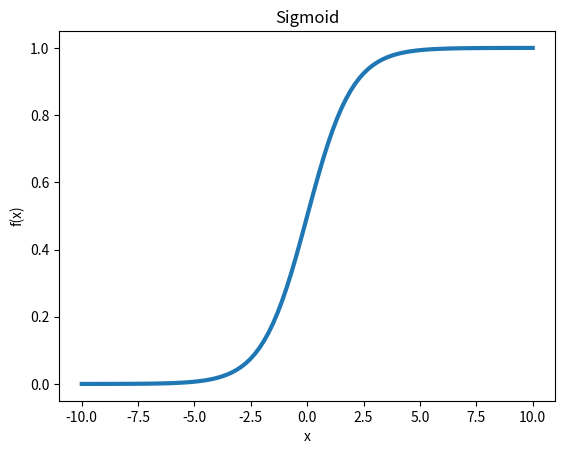
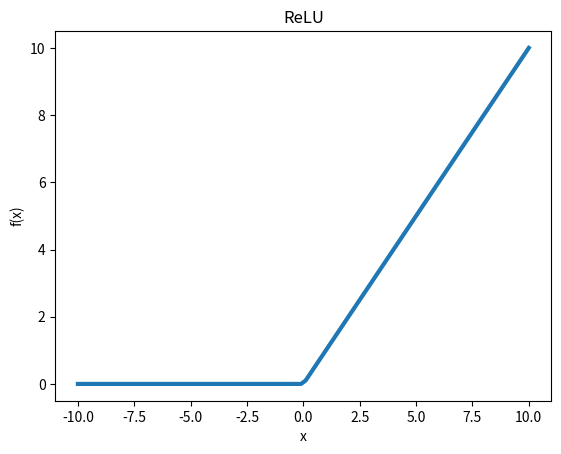
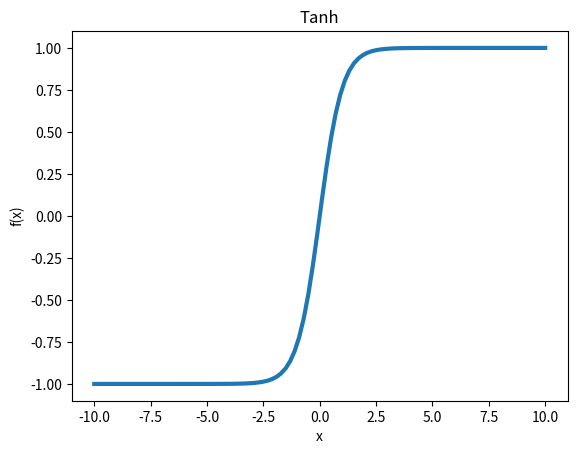
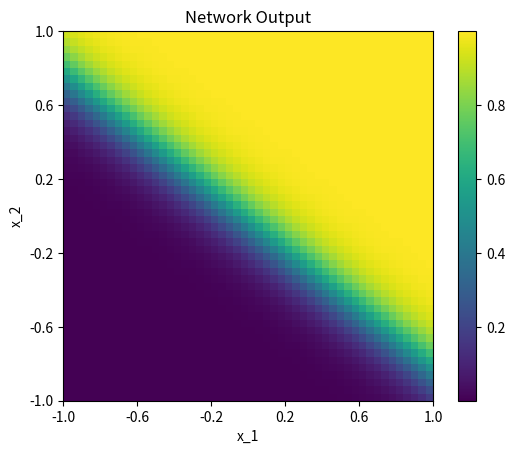
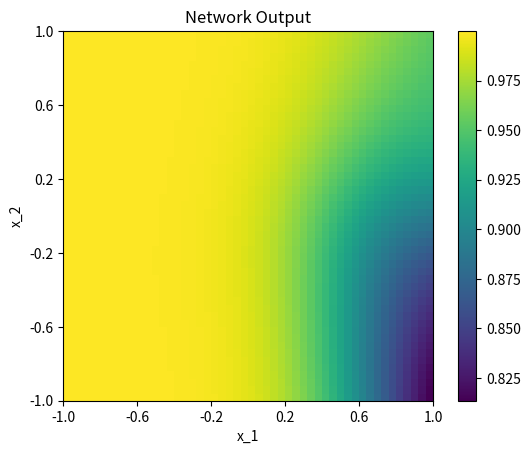
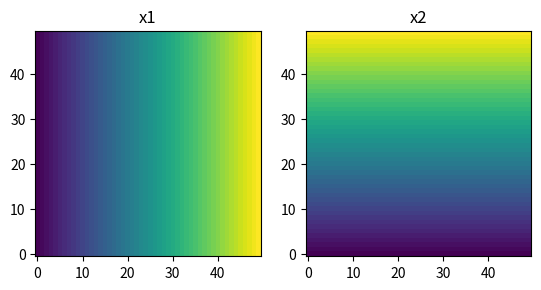
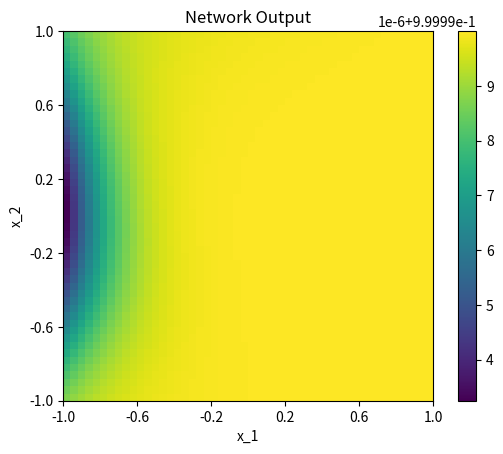
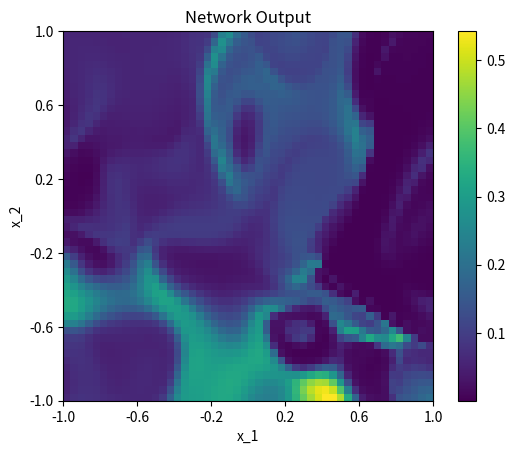
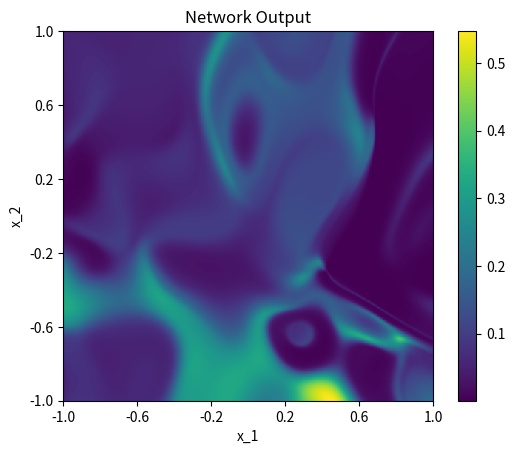
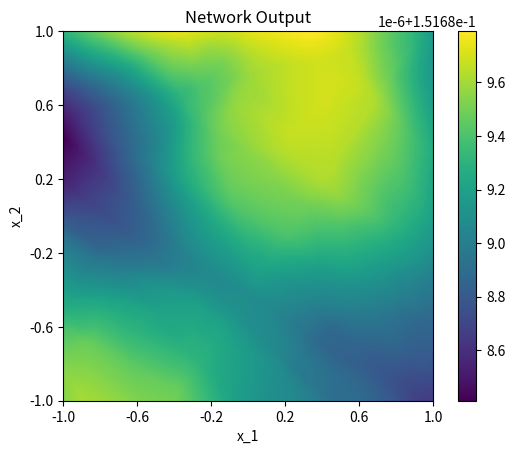

Source code (Python) for these figures, in order:
# ---
# jupyter:
#   jupytext:
#     text_representation:
#       extension: .py
#       format_name: light
#       format_version: '1.5'
#       jupytext_version: 1.14.4
#   kernelspec:
#     display_name: Python 3 (ipykernel)
#     language: python
#     name: python3
# ---

# # Practical Machine Learning for Physicists

# ## Week 1: Introduction to Neural Networks

# Welcome to the Practical Machine Learning for Physicists course. Perhaps a more honest title would have been "A skeptics guide to machine learning", but we will come back to my skepticism later in the course. 
#
# The goals of this week's notes are to:
# - Introduce the key features of neural networks
# - Code (in pure python) our first neural network
# - Investigate how we can visual our first neural network
# - Play around with some of the key concepts 

# ### Introduction to neural networks

# It is also worth reminding ourselves that machine learning is actually very simple. At times it will seem as though we are lost in a see of almost meaningless, confusing jargon... but remember all we are doing in this course is just some variation of curve fitting (or 'regression') albeit with a very large number of parameters.

# So lets imagine that we have some data, which we are going to represent as a vector $x$ in some high-dimensional space. An example of this type of data could be all of the pixel intensities in a given image, or all of the words in a given dictionary, or *insert your own example here*. A neural network is just a network that consists a few components:
# * An input layer (our data $x$)
# * An output layer (our output $z$, which doesn't have to be the same size as $x$)
# * Some number of intermediary layers... sometimes called hidden layers $y$
# * An 'activation function' at each neuron 

# So lets define our the response of one of the neurons $y_i$ as being $$y_i = f( \sum_j W^i_j x^j + b^i)$$ where $x^j$ are the components of our data vector $x$, $W$ is 'weight' matrix and $b$ is a 'bias' vector. The final component of the neuron output is our activation function $f$. The essential feature that we need for our activation function is that it is non-linear.

# An example of a non-linear activation function is the sigmoid function $$f_{sigmoid}(x) = \frac{1}{ 1 + e^{-x}}$$

# +
#So now we will have our first bit of code
import numpy as np  #import the numpy library as np
import matplotlib.pyplot as plt #import the pyplot library as plt
import matplotlib.style #Some style nonsense
import matplotlib as mpl #Some more style nonsense

#Set default figure size
#mpl.rcParams['figure.figsize'] = [12.0, 8.0] #Inches... of course it is inches
mpl.rcParams["legend.frameon"] = False
mpl.rcParams['figure.dpi']=150 # dots per inch

#Actually plot something
fig, ax = plt.subplots()  #I like to make plots using this silly fig,ax method but plot how you like
x=np.linspace(-10,10,100)  #Get 100 points from -10 to 10

# At this point you might want to pause to reacquaint yourself with numpy arrays
# What does np.linspace(-10,10,100) actually mean? What is the np part? Why is there a fullstop between np and linspace? What does the function return?
# What would you expect to see if you ran the following lines of code?
#print(x.shape)
#print(x[1]-x[0])  #This one is easy to get wrong
#print(x)

# Now that you remember about what kind of thing x is here, what is the following code doing?
# Why do we call np.exp(-x) rather than math.exp(-x) ?
ax.plot(x,1./(1.+np.exp(-x)),linewidth=3) #Plot x vs Sigmoid with a linewidth of 3
ax.set_xlabel("x")  # Set the x label to x
ax.set_ylabel("f(x)") # Set the y label to f(x)
ax.set_title("Sigmoid") # Set the title to "Sigmoid"
# -

# Another very popular (perhaps the most popular) activation is the very impressively named "Rectified Linear Unit" or ReLU. It is a piecewise linear function function with two pieces, one of which is zero.

# +
#Plot the ReLU
fig, ax = plt.subplots()  #I like to make plots using this silly fig,ax method but plot how you like
x=np.linspace(-10,10,100)  #Get 100 points from -10 to 10

# Here is another point where you might want to stop and thing for a minute or two
# What does (x>0) return?
# print(x>0)
# So what happens when we do x*(x>0) ?
ax.plot(x,x*(x>0),linewidth=3)  #Plot x vs ReLU with a linewidth of 5
ax.set_xlabel("x") # Set the x label to x
ax.set_title("ReLU") # Set the title to "ReLU" 
ax.set_ylabel("f(x)") # Set the y label to f(x)

# -

#Plot the hyperbolic tangent
fig, ax = plt.subplots()  #I like to make plots using this silly fig,ax method but plot how you like
x=np.linspace(-10,10,100)  #Get 100 points from -10 to 10
ax.plot(x,(np.exp(x)-np.exp(-x))/(np.exp(x)+np.exp(-x)),linewidth=3) #Plot x vs Sigmoid with a linewidth of 3
ax.set_xlabel("x") # Set the x label to x
ax.set_ylabel("f(x)") # Set the y label to f(x)
ax.set_title("Tanh") # Set the title to "Tanh" 

# ## Our first neural network
# So now we will make our very first neural network it will consist of just an input layer and output layer with no hidden layers.
#
# At first we are going to have a neural network that takes an input consisting of 4 nodes and produces an output consisting of 3 nodes. We can write this as matrix calculation where we will call the input $x$ and the result of the matrix calculation $z$. Our weights and biases will be $w$ and $b$.
# $$ x = \begin{pmatrix} x_0 \\ x_1 \\x_2 \\x_3 \end{pmatrix} $$
# $$ z = \begin{pmatrix} z_0 \\ z_1 \\z_2 \end{pmatrix} $$
# $$ b = \begin{pmatrix} b_0 \\ b_1 \\b_2 \end{pmatrix} $$
# $$ w = \begin{pmatrix} w_{00} & w_{01} & w_{02} & w_{03} \\ w_{10} & w_{11} & w_{12} & w_{13} \\ w_{10} & w_{11} & w_{12} & w_{13} \end{pmatrix} $$
#
# So as a matrix equation we could write:
# $$ z = w \cdot x + b$$
#
# Or explicitly
# $$ z = \begin{pmatrix} z_0 \\ z_1 \\z_2 \end{pmatrix} = 
# \begin{pmatrix} w_{00} x_0 + w_{01}x_1 + w_{02} x_2 + w_{03} x_3 +b_0  \\ 
# w_{10} x_0 + w_{11}x_1 + w_{12} x_2 + w_{13} x_3 +b_1  \\
# w_{20} x_0 + w_{21}x_1 + w_{22} x_2 + w_{23} x_3 +b_2  \end{pmatrix} $$
#
# The actual output of the network will be after the activation function $f(z)$, so the output $y$ is
# $$ y = f(z) = \begin{pmatrix} f(z_0) \\ f(z_1) \\ f(z_2) \end{pmatrix} $$
#

# +
Nin=4 #Number of input nodes
Nout=3 #Number of output nodes

wMax=10 #Maximum value of the random weights
bMax=1 #Maximum value of the random buasses
#Initialize the weights and biases with random numbers
w=np.random.uniform(low=-1*wMax,high=wMax,size=(Nout,Nin)) #Generate Nout*Nin random numbers from -wMax to +wMax
b=np.random.uniform(low=-1*bMax,high=bMax,size=(Nout)) #Generate Nout random numbers from -bMax to bMax

print("b=",b)  #Print bias vector
print("w=",w) #Print weight matrix
print("w[0]=",w[0])  #Print first row of weight matrix
# -

#Input data
x=np.array([0.1,0.4,0.6,0.2])

#Apply the network first by working out Wx+b and then by applying the sigmoid
y=np.dot(w,x)+b    #The np.dot function is caclulating the inner product (dot) of w and x
z=1/(1+np.exp(-y))  #z here is matrix where every elemtent is filled with 1/(1+e^{-y}) using the appropriate cell of the y matrix

#Now amid much fanfare we can print out the results... which aren't enormously exciting
print("Input data x:",x)
print("Output data z:",z)
print("Weights w:",w)
print("Biases b:",b)


# ### Plotting the network output
#
# So that was all a bit dull, our next step is going to be to be to make a new network that we can plot. To do this we will change the dimensions such that we have 2D input (the x and y indices of pixels) and 1D output (the image intensity).

# +
#Define a function that evaluates a single neuron taking the input value x and the weight matrix and bias vector
def evaluate_neuron(x,w,b):
    y=np.dot(w,x)+b
    z=1/(1+np.exp(-y))
    return z

Nin=2 #Number of input nodes
Nout=1 #Number of output nodes

#Initialize the weights and biases with random numbers
w=np.random.uniform(low=-1*wMax,high=+1*wMax,size=(Nout,Nin))
b=np.random.uniform(low=-1*bMax,high=+1*bMax,size=(Nout))
#w=np.array([[5,-2]])
#b=[1]

#Example to test if the neuron evaluation works
print(evaluate_neuron([-1,-1],w,b))

# +
#Define our input values (50 steps from -1 to 1)
x1=np.linspace(-1,1,50)  #Input x1 vals
x2=np.linspace(-1,1,50)  #Input x2 vals
z=np.zeros((50,50))  # Placeholder array full of zeros for the output

#For clarity lets fill our output array by explictly looping over the x and y indices
#This is not the quickest way to do this operation... but we will come back to that later
for x1i in range(len(x1)):
    for x2i in range(len(x2)):
        z[x2i,x1i]=evaluate_neuron([x1[x1i],x2[x2i]],w,b)
        
#Now plot the results
fig, ax = plt.subplots() #Get the fig and ax objects for the plot 
im=ax.matshow(z,origin="lower",extent=(-1,1,-1,1)) #Plot the output z as a colormap with the origin in the bottom left
cb = fig.colorbar(im) #Get the colorbar for the range of z values
ax.xaxis.set_ticks_position('bottom') #Move the x-axis to the bottom (personal preference)
ax.set_title('Network Output') #Give our plot some title
ax.set_xticks(np.linspace(-1,1,6)) #Use a reasonable number and range of ticks
ax.set_yticks(np.linspace(-1,1,6))
ax.set_xlabel("x_1") #Slightly uninteresting labels
ax.set_ylabel("x_2")

#Each time we generate a new set of a random numbers for w and b and remake this plot it will look different
#Try it by executing the previous cell and then this one.
# -

# ## Let's add a hidden layer
# Okay so without using any hidden layers in our network there is a limit to how 'interesting' a shape our network can make. So to make things more interesting let's try adding a hidden layer to our network.

# +
Nin=2 #Number of input nodes
Nout=1 #Number of output nodes
Nhidden=50 #Number of hidden nodes

#Set the scale for the weights and biases
wMax=3
bMax=1

#Initialize the weights and biases with random numbers
w1=np.random.uniform(low=-1*wMax,high=+1*wMax,size=(Nhidden,Nin))
b1=np.random.uniform(low=-1*bMax,high=+1*bMax,size=(Nhidden))
w2=np.random.uniform(low=-1*wMax,high=+1*wMax,size=(Nout,Nhidden))
b2=np.random.uniform(low=-1*bMax,high=+1*bMax,size=(Nout))




# +
def evaluate_network(x):
    global w1,b1,w2,b2
    y=evaluate_neuron(x,w1,b1)
    z=evaluate_neuron(y,w2,b2)
    return z

print(evaluate_network([0.5,0.5]))

# +
#Define our input values (50 steps from -1 to 1)
x1=np.linspace(-1,1,50)  #Input x1 vals, 50 values linearly spaced from -1, 1
x2=np.linspace(-1,1,50)  #Input x2 vals
z=np.zeros((50,50))  # Placeholder for a 50x50 array full of zeros for the output

#For clarity lets fill our output array by explictly looping over the x and y indices
#This is not the quickest way to do this operation... but we will come back to that later
for x1i in range(len(x1)):
    for x2i in range(len(x2)):
        z[x1i,x2i]=evaluate_network([x1[x1i],x2[x2i]])
        
#Now plot the results
fig, ax = plt.subplots() #Get the fig and ax objects for the plot 
im=ax.matshow(z,origin='lower',extent=(-1,1,-1,1)) #Plot the output z as a colormap with the origin in the bottom left
cb = fig.colorbar(im) #Get the colorbar for the range of z values
ax.xaxis.set_ticks_position('bottom') #Move the x-axis to the bottom (personal preference)
ax.set_title('Network Output') #Give our plot some title
ax.set_xticks(np.linspace(-1,1,6)) #Use a reasonable number and range of ticks
ax.set_yticks(np.linspace(-1,1,6))
ax.set_xlabel("x_1") #Slightly uninteresting labels
ax.set_ylabel("x_2")
# -

# ## Speeding up processing
# Now we will try and use some of the advanatages of numpy to define a set of functions that we will use to apply the network more efficiently. As ever this extra efficiency is going to come at the expense of clarity.

# +
#We want to be able to evaluate some number of x values in parallel
#Let's start by picking 3 x1,x2 pairs to do as a test
xTest=[[-0.5,-0.5],[0,0],[+0.5,+0.5]]

#Define our network size
Nin=2 #Number of input nodes
Nout=1 #Number of output nodes
Nhidden=50 #Number of hidden nodes

#Set the scale for the weights and biases
wMax=3
bMax=1

#Initialize the weights and biases with random numbers
w1=np.random.uniform(low=-1*wMax,high=+1*wMax,size=(Nin,Nhidden))  #Note this is backwards to before
b1=np.random.uniform(low=-1*bMax,high=+1*bMax,size=(Nhidden))
w2=np.random.uniform(low=-1*wMax,high=+1*wMax,size=(Nhidden,Nout))
b2=np.random.uniform(low=-1*bMax,high=+1*bMax,size=(Nout))

#Define new network functions
def evaluate_neuron_parallel(x,w,b):
    y=np.dot(x,w)+b  
    #Note the dot product order has changed x(N,Nin), w=(Nin,Nhidden) so dot(x,w)=(N,Nhidden)
    #Also note that although b has dimensions of (Nhidden) it is broadcast to match the bigger size (N, Nhidden)
    #See more details on broadcasting at https://numpy.org/doc/stable/user/basics.broadcasting.html
    z=1/(1+np.exp(-y))
    return z

def evaluate_network_parallel(x):
    global w1,b1,w2,b2
    y=evaluate_neuron_parallel(x,w1,b1)
    z=evaluate_neuron_parallel(y,w2,b2)
    return z
    
#Now we can apply the network to our 3 samples in parallel
z=evaluate_network_parallel(xTest)
print("z.shape:",np.shape(z))
print("z:",z)

# -

#Okay so three samples in parallel is not very impressive lets try a bigger number
Nparallel=10000
x=np.random.rand(Nparallel,2) #An array of 10000,2 random numbers
print("x.shape",x.shape)
print(x[0])
z=evaluate_network_parallel(x) #Evaluate the network on all 10000 input pairs
print(z[0])

# ### Now lets use our new function to plot some maps
#
# First we need to make our x array of the image coordinates, then we can apply the network to all the pixels at once.

# +
#First step is to form a coordinate mesh grid which takes 2 vectors of length N 
# and returns 2 arrays of size NxN one filled with the x1 coordinates one with the x2 
x1v, x2v = np.meshgrid(x1, x2)
print(np.shape(x1v))

#Now we can plot these coordinate arrays just to see that they are just the x1 and x2 values
fig, ax = plt.subplots(1,2)
im=ax[0].matshow(x1v,origin='lower')
ax[0].set_title('x1')
ax[0].xaxis.set_ticks_position('bottom') #Move the x-axis to the bottom (personal preference)
im=ax[1].matshow(x2v,origin='lower')
ax[1].set_title('x2')
ax[1].xaxis.set_ticks_position('bottom') #Move the x-axis to the bottom (personal preference)
# -

#x1v and x2v are 2-D arrays where each columnin x1v haveing the same value and each row in x2v having the same value
x1flat=x1v.flatten()  #Flatten the 50x50 2-D array into a 2500 element 1d array
x2flat=x2v.flatten()
Nparallel=np.shape(x1flat)[0]  #This is a numpy way of getting the length of the first dimension of an array
print("np.shape(x1flat)",np.shape(x1flat))  #Just calling np.shape returns a tuple
print("Nparallel:",Nparallel) #But the first element of that tuple is the length
xTest=np.zeros((Nparallel,2)) # Now need to create the input, which will need to have a shape which is (2500,2)
xTest[:,0]=x1flat # fill first component (index 0)
xTest[:,1]=x2flat # fill second component
print("np.shape(xTest):",np.shape(xTest))

#Now we can evaluate our network on all 2500 pairs of x1 and x2 in parallel
z=evaluate_network_parallel(xTest)
print("z.shape:",np.shape(z))

z2d=z.reshape((len(x1),len(x2)))  #Reshape the 2500,1 array into one which is 50x50
#Now plot the results
fig, ax = plt.subplots() #Get the fig and ax objects for the plot 
im=ax.matshow(z2d,origin='lower',extent=(-1,1,-1,1)) #Plot the output z as a colormap with the origin in the bottom left
cb = fig.colorbar(im) #Get the colorbar for the range of z values
ax.xaxis.set_ticks_position('bottom') #Move the x-axis to the bottom (personal preference)
ax.set_title('Network Output') #Give our plot some title
ax.set_xticks(np.linspace(-1,1,6)) #Use a reasonable number and range of ticks
ax.set_yticks(np.linspace(-1,1,6))
ax.set_xlabel("x_1") #Slightly uninteresting labels
ax.set_ylabel("x_2")

# ## Now let's spice things up by adding lots of hidden layers
# This is just to illustrate that with enough hidden layers (and layers of a big enough size) some very complicated structures can be achieved.

# +
#Define our network size
Nin=2 #Number of input nodes
Nout=1 #Number of output nodes
Nhidden=50 #Number of nodes per hidden layer
Nhidlayers=20 #Number of hidden layers

wMax=3
bMax=1

#Initialize the weights and biases with random numbers
wIn=np.random.uniform(low=-1*wMax,high=+1*wMax,size=(Nin,Nhidden))  
bIn=np.random.uniform(low=-1*bMax,high=+1*bMax,size=(Nhidden))
wOut=np.random.uniform(low=-1*wMax,high=+1*wMax,size=(Nhidden,Nout))
bOut=np.random.uniform(low=-1*bMax,high=+1*bMax,size=(Nout))
wMid=np.random.uniform(low=-1*wMax,high=+1*wMax,size=(Nhidlayers,Nhidden,Nhidden))
bMid=np.random.uniform(low=-1*bMax,high=+1*bMax,size=(Nhidlayers,Nhidden))

def evaluate_network_multilayer(x):
    global wIn,bIn,wOut,bOut,wMid,bMid
    y=evaluate_neuron_parallel(x,wIn,bIn)
    for i in range(Nhidlayers):
        y=evaluate_neuron_parallel(y,wMid[i],bMid[i])
    z=evaluate_neuron_parallel(y,wOut,bOut)
    return z

def get_network_out(x1,x2):
    x1v, x2v = np.meshgrid(x1, x2)
    x1flat=x1v.flatten()
    x2flat=x2v.flatten()
    Nparallel=np.shape(x1flat)[0]
    xTest=np.zeros((Nparallel,2))
    xTest[:,0]=x1flat # fill first component (index 0)
    xTest[:,1]=x2flat # fill second component
    z=evaluate_network_multilayer(xTest)
    return z.reshape((len(x1),len(x2)))
    


# -

numPoints=50
x1=np.linspace(-1,1,numPoints)  #Input x1 vals
x2=np.linspace(-1,1,numPoints)  #Input x2 vals
z2d=get_network_out(x1,x2)
#Now plot the results
fig, ax = plt.subplots() #Get the fig and ax objects for the plot 
im=ax.matshow(z2d,origin='lower',extent=(-1,1,-1,1)) #Plot the output z as a colormap with the origin in the bottom left
cb = fig.colorbar(im) #Get the colorbar for the range of z values
ax.xaxis.set_ticks_position('bottom') #Move the x-axis to the bottom (personal preference)
ax.set_title('Network Output') #Give our plot some title
ax.set_xticks(np.linspace(-1,1,6)) #Use a reasonable number and range of ticks
ax.set_yticks(np.linspace(-1,1,6))
ax.set_xlabel("x_1") #Slightly uninteresting labels
ax.set_ylabel("x_2")

# Clearly with the hidden layers we are able to create a much more complicated structure in our (x1,x2) data space than we were able to with just a single hidden layer. Next we can try and add more pixels to get a crisper looking image. Obviously this will come at the cost of more processing time.

#Same thing but with 100 times more points 500x500
numPoints=500
x1=np.linspace(-1,1,numPoints)  #Input x1 vals
x2=np.linspace(-1,1,numPoints)  #Input x2 vals
z2d=get_network_out(x1,x2)
#Now plot the results
fig, ax = plt.subplots() #Get the fig and ax objects for the plot 
im=ax.matshow(z2d,origin='lower',extent=(-1,1,-1,1)) #Plot the output z as a colormap with the origin in the bottom left
cb = fig.colorbar(im) #Get the colorbar for the range of z values
ax.xaxis.set_ticks_position('bottom') #Move the x-axis to the bottom (personal preference)
ax.set_title('Network Output') #Give our plot some title
ax.set_xticks(np.linspace(-1,1,6)) #Use a reasonable number and range of ticks
ax.set_yticks(np.linspace(-1,1,6))
ax.set_xlabel("x_1") #Slightly uninteresting labels
ax.set_ylabel("x_2")

# ### Trying out the ReLU
# So far this has all been using the sigmoid as the activation function. We can also try and use the ReLU as teh activation function

# +
# With our simple ReLU since the numbers can get arbritrarily large (in the positive direction) we typically need 
# to start with smaller weights and biases than with the sigmoid which is constrained to lie between -1 and 1
wMax=0.2
bMax=0.2

#Initialize the weights and biases with random numbers
wIn=np.random.uniform(low=-1*wMax,high=+1*wMax,size=(Nin,Nhidden))  
bIn=np.random.uniform(low=-1*bMax,high=+1*bMax,size=(Nhidden))
wOut=np.random.uniform(low=-1*wMax,high=+1*wMax,size=(Nhidden,Nout))
bOut=np.random.uniform(low=-1*bMax,high=+1*bMax,size=(Nout))
wMid=np.random.uniform(low=-1*wMax,high=+1*wMax,size=(Nhidlayers,Nhidden,Nhidden))
bMid=np.random.uniform(low=-1*bMax,high=+1*bMax,size=(Nhidlayers,Nhidden))

def evaluate_neuron_relu(x,w,b): #Note hear we are being lazy and using the same function name
    y=np.dot(x,w)+b  
    #print(y)
    return y*(y>0)

def evaluate_network_multilayer_relu(x):
    global wIn,bIn,wOut,bOut,wMid,bMid
    y=evaluate_neuron_relu(x,wIn,bIn)
    for i in range(Nhidlayers):
        y=evaluate_neuron_relu(y,wMid[i],bMid[i])
    z=evaluate_neuron_relu(y,wOut,bOut)
    return z

def get_network_out_relu(x1,x2):
    x1v, x2v = np.meshgrid(x1, x2)
    x1flat=x1v.flatten()
    x2flat=x2v.flatten()
    Nparallel=np.shape(x1flat)[0]
    xTest=np.zeros((Nparallel,2))
    xTest[:,0]=x1flat # fill first component (index 0)
    xTest[:,1]=x2flat # fill second component
    z=evaluate_network_multilayer_relu(xTest)
    return z.reshape((len(x1),len(x2)))


# -

#Same thing but with 100 times more points 500x500
numPoints=500
x1=np.linspace(-1,1,numPoints)  #Input x1 vals
x2=np.linspace(-1,1,numPoints)  #Input x2 vals
z2d=get_network_out_relu(x1,x2)
#Now plot the results
fig, ax = plt.subplots() #Get the fig and ax objects for the plot 
im=ax.matshow(z2d,origin='lower',extent=(-1,1,-1,1)) #Plot the output z as a colormap with the origin in the bottom left
cb = fig.colorbar(im) #Get the colorbar for the range of z values
ax.xaxis.set_ticks_position('bottom') #Move the x-axis to the bottom (personal preference)
ax.set_title('Network Output') #Give our plot some title
ax.set_xticks(np.linspace(-1,1,6)) #Use a reasonable number and range of ticks
ax.set_yticks(np.linspace(-1,1,6))
ax.set_xlabel("x_1") #Slightly uninteresting labels
ax.set_ylabel("x_2")

# # Suggested tasks
# 1. Explore what happens when you change the spread of the random weights
# 2. Visualise the results of a multi-layer randomly initialized NN (meaning: take a fixed randomly initialized multi-layer network, and then throw away the layers above layer n; and directly connect layer n to the output layer; see how results change when you vary n;


